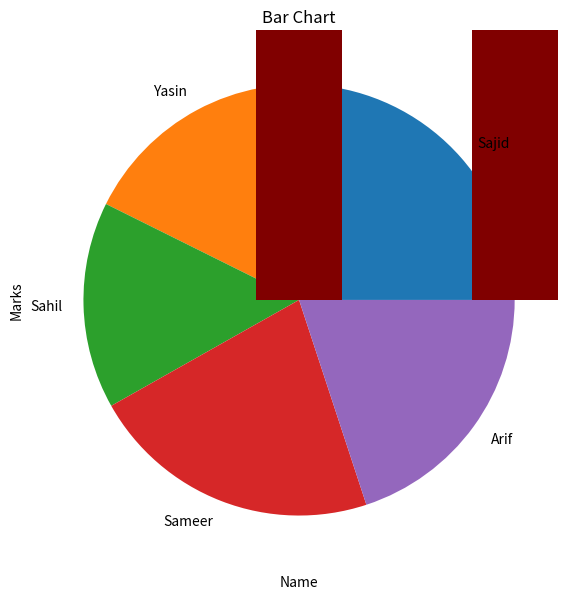

Write the Python code that produced this figure.
# Create two lists, one representing subject names and the other representing marks obtained in those subjects. Display the data in a pie chart and bar chart. 
import matplotlib.pyplot as plt
import numpy as np
# Creating dataset
name = ['Sajid', 'Yasin', 'Sahil',
        'Sameer', 'Arif']
 
marks = [83, 71, 56, 79, 72]
 
# Creating plot
fig = plt.figure(figsize =(10, 7))
plt.pie(marks, labels = name)
 
# show plot
plt.show()


# creating the bar plot
plt.bar(name, marks, color ='maroon',
        width = 0.4)
 
plt.xlabel("Name")
plt.ylabel("Marks")
plt.title("Bar Chart")
plt.show()